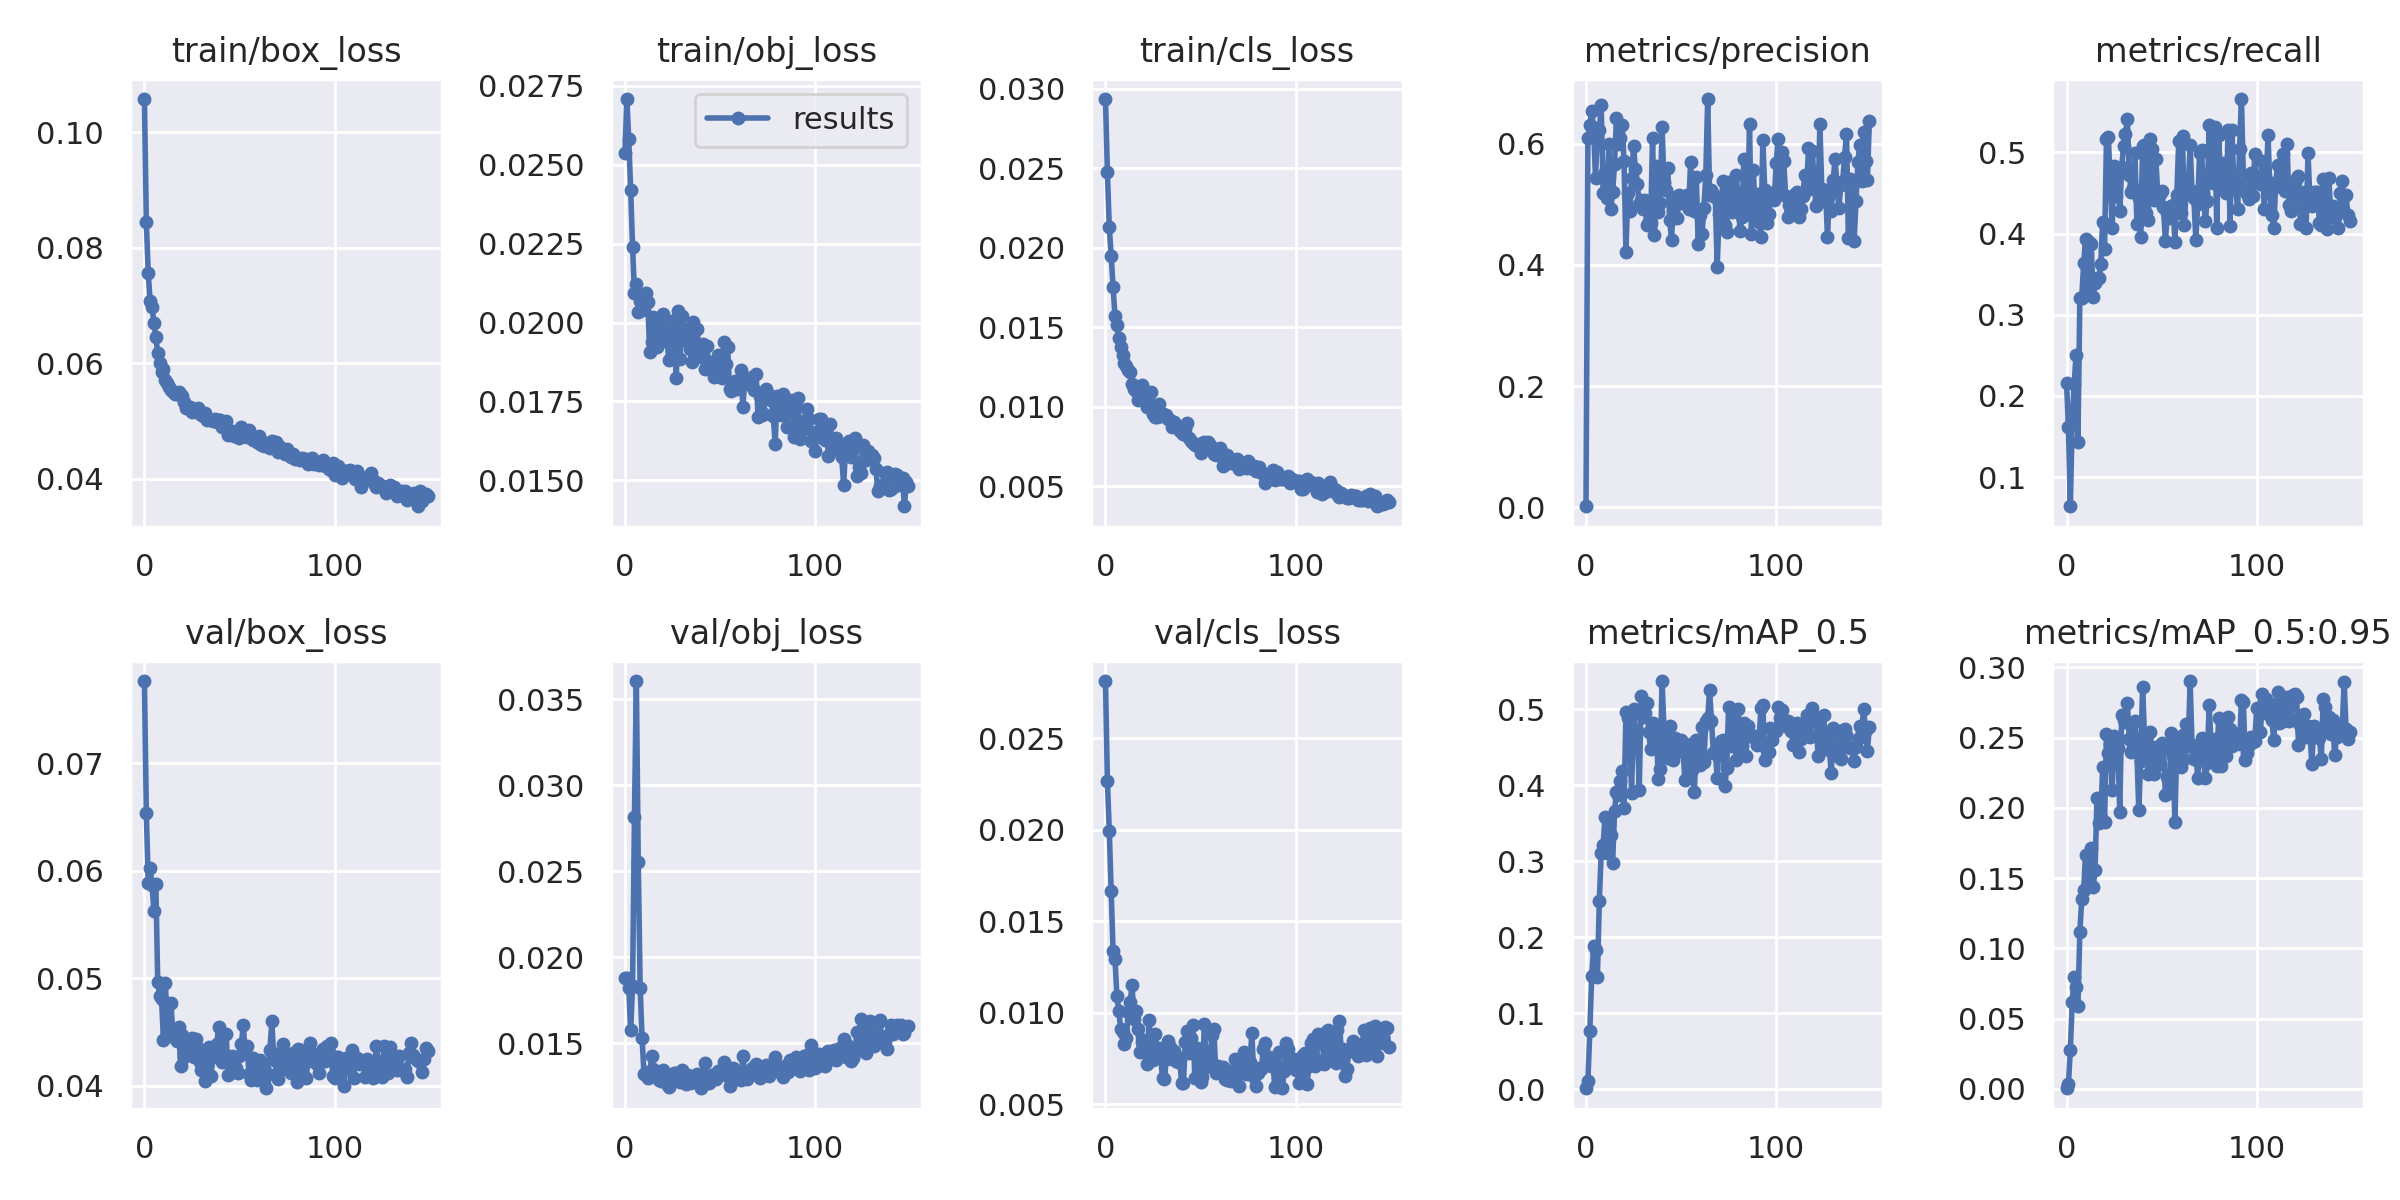

Source data for this figure (header and first rows):
epoch, train/box_loss, train/obj_loss, train/cls_loss, metrics/precision, metrics/recall, metrics/mAP_0.5, metrics/mAP_0.5:0.95, val/box_loss, val/obj_loss, val/cls_loss, x/lr0, x/lr1, x/lr2
0, 0.1058, 0.02536, 0.02934, 0.001557, 0.2163, 0.001358, 0.0004377, 0.07763, 0.0188, 0.02813, 0.0847, 0.0017, 0.0017
1, 0.08449, 0.02708, 0.02476, 0.6103, 0.1614, 0.01099, 0.003252, 0.06534, 0.01881, 0.02269, 0.06848, 0.003479, 0.003479
2, 0.07556, 0.0258, 0.02131, 0.6315, 0.0642, 0.07607, 0.02775, 0.05887, 0.01822, 0.01992, 0.05224, 0.005236, 0.005236
3, 0.07085, 0.02421, 0.01948, 0.6538, 0.1706, 0.1492, 0.06195, 0.06027, 0.01575, 0.01666, 0.03597, 0.006972, 0.006972
4, 0.06969, 0.0224, 0.01752, 0.6255, 0.2144, 0.1888, 0.07927, 0.05866, 0.0183, 0.01335, 0.01969, 0.008686, 0.008686
5, 0.06703, 0.02093, 0.01571, 0.5428, 0.2504, 0.1834, 0.07225, 0.05622, 0.02818, 0.01296, 0.0097, 0.0097, 0.0097
6, 0.0645, 0.02123, 0.01514, 0.6262, 0.1436, 0.1481, 0.05904, 0.05875, 0.03606, 0.01092, 0.0097, 0.0097, 0.0097
7, 0.06177, 0.02032, 0.01431, 0.6221, 0.3201, 0.2483, 0.1115, 0.04964, 0.02553, 0.01011, 0.00964, 0.00964, 0.00964
8, 0.06013, 0.02067, 0.01375, 0.6635, 0.321, 0.3106, 0.135, 0.04836, 0.0182, 0.009096, 0.00958, 0.00958, 0.00958
9, 0.05854, 0.02038, 0.01328, 0.5194, 0.3632, 0.3208, 0.1413, 0.04803, 0.01533, 0.008963, 0.00952, 0.00952, 0.00952
10, 0.05903, 0.02044, 0.01274, 0.553, 0.3936, 0.3588, 0.1665, 0.04429, 0.01324, 0.008314, 0.00946, 0.00946, 0.00946
11, 0.05718, 0.02094, 0.01256, 0.5097, 0.3258, 0.311, 0.1437, 0.04953, 0.01336, 0.00864, 0.0094, 0.0094, 0.0094
12, 0.05661, 0.02064, 0.0123, 0.6002, 0.3892, 0.349, 0.165, 0.04569, 0.013, 0.01005, 0.00934, 0.00934, 0.00934
13, 0.05591, 0.01906, 0.01218, 0.4916, 0.3869, 0.3341, 0.1712, 0.04503, 0.01302, 0.0106, 0.00928, 0.00928, 0.00928
14, 0.05533, 0.01937, 0.01141, 0.5197, 0.3216, 0.2979, 0.1433, 0.04766, 0.01425, 0.0115, 0.00922, 0.00922, 0.00922
15, 0.05499, 0.02016, 0.01115, 0.5663, 0.3386, 0.3657, 0.1557, 0.04453, 0.01349, 0.009664, 0.00916, 0.00916, 0.00916
16, 0.05471, 0.0194, 0.01098, 0.6422, 0.3452, 0.3917, 0.2073, 0.04492, 0.01334, 0.01008, 0.0091, 0.0091, 0.0091
17, 0.05464, 0.01922, 0.01044, 0.5999, 0.3449, 0.3872, 0.1888, 0.04412, 0.01321, 0.009097, 0.00904, 0.00904, 0.00904
18, 0.05502, 0.01978, 0.01115, 0.6088, 0.3622, 0.4054, 0.1925, 0.04551, 0.01286, 0.007831, 0.00898, 0.00898, 0.00898
19, 0.05454, 0.02011, 0.01138, 0.6308, 0.4144, 0.4192, 0.2289, 0.04188, 0.01279, 0.008411, 0.00892, 0.00892, 0.00892
20, 0.05441, 0.02028, 0.0107, 0.572, 0.3812, 0.3702, 0.19, 0.04477, 0.01343, 0.007881, 0.00886, 0.00886, 0.00886
21, 0.05325, 0.01942, 0.01071, 0.422, 0.5162, 0.4958, 0.2522, 0.04268, 0.01287, 0.008487, 0.0088, 0.0088, 0.0088
22, 0.05231, 0.01971, 0.009985, 0.5195, 0.5185, 0.4883, 0.2392, 0.04362, 0.01265, 0.007183, 0.00874, 0.00874, 0.00874
23, 0.05234, 0.0188, 0.01033, 0.4899, 0.4614, 0.4596, 0.2453, 0.04397, 0.01245, 0.009579, 0.00868, 0.00868, 0.00868
24, 0.05235, 0.01957, 0.01093, 0.5443, 0.4068, 0.3902, 0.2124, 0.04301, 0.01311, 0.007403, 0.00862, 0.00862, 0.00862
25, 0.05154, 0.02005, 0.00957, 0.5961, 0.4836, 0.4999, 0.2509, 0.04441, 0.01294, 0.007426, 0.00856, 0.00856, 0.00856
26, 0.05198, 0.01932, 0.009347, 0.5591, 0.4466, 0.4713, 0.2387, 0.04264, 0.01328, 0.008865, 0.0085, 0.0085, 0.0085
27, 0.05178, 0.01825, 0.009378, 0.5337, 0.4783, 0.4714, 0.2428, 0.04437, 0.01327, 0.00807, 0.00844, 0.00844, 0.00844
28, 0.05219, 0.02037, 0.01018, 0.5003, 0.4275, 0.3938, 0.1971, 0.04349, 0.01303, 0.008054, 0.00838, 0.00838, 0.00838
29, 0.05118, 0.01886, 0.009418, 0.5072, 0.4816, 0.5172, 0.2664, 0.04217, 0.01276, 0.007535, 0.00832, 0.00832, 0.00832
30, 0.05126, 0.02021, 0.009529, 0.4931, 0.5083, 0.4895, 0.2627, 0.04151, 0.01345, 0.006451, 0.00826, 0.00826, 0.00826
31, 0.05085, 0.01946, 0.009513, 0.5066, 0.5227, 0.4949, 0.2614, 0.04196, 0.01303, 0.006365, 0.0082, 0.0082, 0.0082
32, 0.05145, 0.01981, 0.009501, 0.4661, 0.5407, 0.5084, 0.2746, 0.04046, 0.01264, 0.007489, 0.00814, 0.00814, 0.00814
33, 0.05025, 0.01972, 0.009226, 0.4721, 0.4726, 0.4697, 0.2491, 0.04291, 0.01316, 0.008454, 0.00808, 0.00808, 0.00808
34, 0.05041, 0.01918, 0.009189, 0.4688, 0.4517, 0.4471, 0.2398, 0.04364, 0.01272, 0.008116, 0.00802, 0.00802, 0.00802
35, 0.05012, 0.01875, 0.008763, 0.6093, 0.456, 0.4825, 0.2456, 0.04094, 0.01276, 0.007478, 0.00796, 0.00796, 0.00796
36, 0.05009, 0.02003, 0.009045, 0.4493, 0.4986, 0.4747, 0.2618, 0.04264, 0.01283, 0.00789, 0.0079, 0.0079, 0.0079
37, 0.05034, 0.01894, 0.008783, 0.5628, 0.4114, 0.4716, 0.24, 0.04297, 0.01274, 0.007363, 0.00784, 0.00784, 0.00784
38, 0.04988, 0.01978, 0.008824, 0.4869, 0.4438, 0.4086, 0.1984, 0.04385, 0.01319, 0.007329, 0.00778, 0.00778, 0.00778
39, 0.0502, 0.01906, 0.008501, 0.5016, 0.3952, 0.4215, 0.2336, 0.04546, 0.01283, 0.007538, 0.00772, 0.00772, 0.00772
40, 0.05021, 0.0189, 0.008508, 0.6286, 0.5079, 0.5372, 0.2862, 0.04269, 0.01239, 0.006178, 0.00766, 0.00766, 0.00766
41, 0.04892, 0.01933, 0.008298, 0.5364, 0.5093, 0.4754, 0.2508, 0.0422, 0.01263, 0.006184, 0.0076, 0.0076, 0.0076
42, 0.04983, 0.01854, 0.008605, 0.5239, 0.4258, 0.4442, 0.2399, 0.04296, 0.01384, 0.008383, 0.00754, 0.00754, 0.00754
43, 0.05003, 0.01927, 0.008998, 0.5608, 0.4171, 0.4355, 0.2241, 0.0448, 0.01297, 0.00903, 0.00748, 0.00748, 0.00748
44, 0.04759, 0.01874, 0.008012, 0.4734, 0.5166, 0.4779, 0.254, 0.04097, 0.0127, 0.007826, 0.00742, 0.00742, 0.00742
45, 0.04813, 0.01853, 0.007827, 0.4409, 0.5046, 0.4612, 0.2407, 0.04266, 0.0131, 0.008615, 0.00736, 0.00736, 0.00736
46, 0.0483, 0.0187, 0.007735, 0.5094, 0.4413, 0.4334, 0.2242, 0.04272, 0.01316, 0.00933, 0.0073, 0.0073, 0.0073
47, 0.04738, 0.01826, 0.007606, 0.5118, 0.492, 0.4623, 0.2436, 0.04126, 0.0131, 0.006442, 0.00724, 0.00724, 0.00724
48, 0.04781, 0.01842, 0.007609, 0.4779, 0.4471, 0.4438, 0.2397, 0.04164, 0.01293, 0.00805, 0.00718, 0.00718, 0.00718
49, 0.04779, 0.01898, 0.007479, 0.5151, 0.449, 0.4484, 0.2309, 0.04117, 0.0134, 0.007444, 0.00712, 0.00712, 0.00712
50, 0.04711, 0.01833, 0.0071, 0.502, 0.4519, 0.4595, 0.2459, 0.04281, 0.01338, 0.006221, 0.00706, 0.00706, 0.00706
51, 0.04899, 0.01823, 0.007727, 0.511, 0.4324, 0.448, 0.2418, 0.04387, 0.01321, 0.006474, 0.007, 0.007, 0.007
52, 0.0484, 0.01938, 0.007796, 0.504, 0.3912, 0.4071, 0.2091, 0.04564, 0.01388, 0.009385, 0.00694, 0.00694, 0.00694
53, 0.04735, 0.01869, 0.007698, 0.5156, 0.4248, 0.4425, 0.2222, 0.04305, 0.01316, 0.007028, 0.00688, 0.00688, 0.00688
54, 0.04723, 0.01922, 0.007768, 0.4917, 0.4189, 0.4199, 0.2103, 0.04367, 0.01327, 0.007208, 0.00682, 0.00682, 0.00682
55, 0.04841, 0.0179, 0.007605, 0.57, 0.4337, 0.4543, 0.2533, 0.04106, 0.01251, 0.007583, 0.00676, 0.00676, 0.00676
56, 0.04736, 0.01784, 0.007306, 0.5081, 0.4354, 0.4199, 0.2368, 0.04056, 0.01281, 0.008801, 0.0067, 0.0067, 0.0067
57, 0.04674, 0.01801, 0.00705, 0.4891, 0.3902, 0.3915, 0.1897, 0.04263, 0.01358, 0.009085, 0.00664, 0.00664, 0.00664
58, 0.04704, 0.01814, 0.006991, 0.5447, 0.4474, 0.4597, 0.2457, 0.04153, 0.01297, 0.006708, 0.00658, 0.00658, 0.00658
59, 0.04631, 0.0179, 0.007141, 0.4349, 0.514, 0.4602, 0.2486, 0.04056, 0.0132, 0.00709, 0.00652, 0.00652, 0.00652
... 90 more rows
